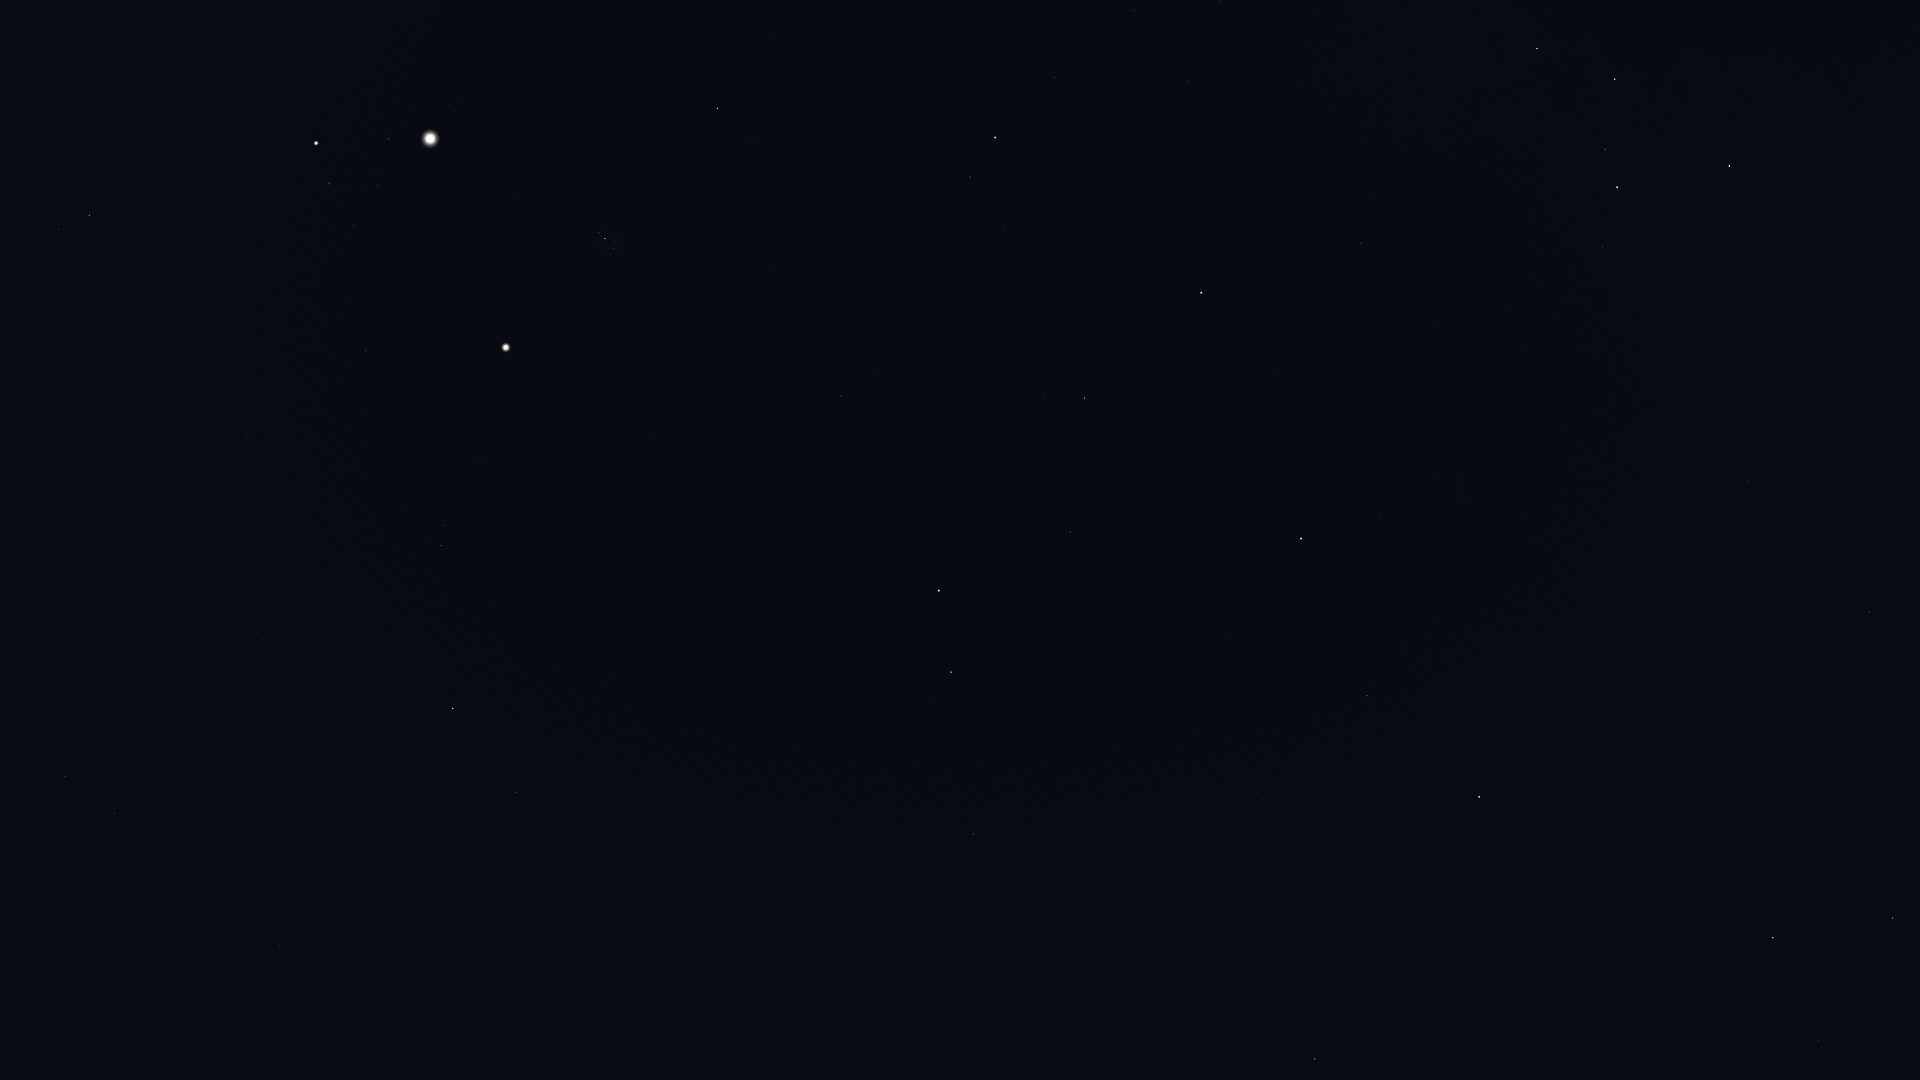

The data file committed next to this chart (first rows):
Star_ID, Name, X, Y
677, Alpheratz, 1479, 797
746, Caph, 1729, 166
1067, Algenib, 1315, 1059
1547, Citadelle, 1274, 1065
2920, Fulu, 1603, 247
3092, HIP 3092, 1367, 696
3179, Schedar, 1617, 187
3821, Achird, 1605, 149
3881, HIP 3881, 1433, 480
107418, Castula, 1599, 111
4436, HIP 4436, 1381, 514
4889, HIP 4889, 1284, 624
4906, HIP 4906, 1002, 1052
5447, Mirach, 1301, 539
5737, Revati, 951, 1024
5742, HIP 5742, 1158, 725
6193, HIP 6193, 1167, 663
6411, Adhil, 1372, 331
6643, Bélénos, 1161, 625
6686, Ruchbah, 1537, 48
7007, HIP 7007, 861, 996
7097, Alpherg, 973, 834
7513, Titawin, 1275, 373
7607, Nembus, 1361, 243
7884, HIP 7884, 804, 970
8198, Torcular, 836, 895
8796, Mothallah, 1070, 532
8832, Mesarthim, 936, 700
8833, HIP 8833, 722, 969
8903, Sheratan, 951, 672
9487, Alrescha, 680, 947
9640, Almach, 1201, 293
9884, Hamal, 939, 591
10670, HIP 10670, 1043, 395
10826, Mira, 526, 983
12093, HIP 12093, 581, 781
12191, Buna, 1099, 211
12706, Kaffaljidhma, 516, 793
13061, Lilii Borea, 877, 373
13209, Bharani, 841, 396
13254, HIP 13254, 1004, 229
13701, Azha, 279, 946
14135, Menkar, 453, 709
14576, Algol, 995, 138
14668, Misam, 1055, 78
14838, Botein, 654, 434
15197, Zibal, 198, 870
15900, HIP 15900, 441, 546
16537, Ran, 115, 813
17378, Rana, 65, 777
18246, Atik, 752, 139
17489, Celaeno, 617, 246
17499, Electra, 613, 248
17531, Taygeta, 618, 242
17573, Maia, 615, 241
17579, Asterope, 617, 238
17608, Merope, 606, 245
17702, Alcyone, 605, 239
17847, Atlas, 506, 348
17851, Pleione, 600, 232
... 17 more rows
